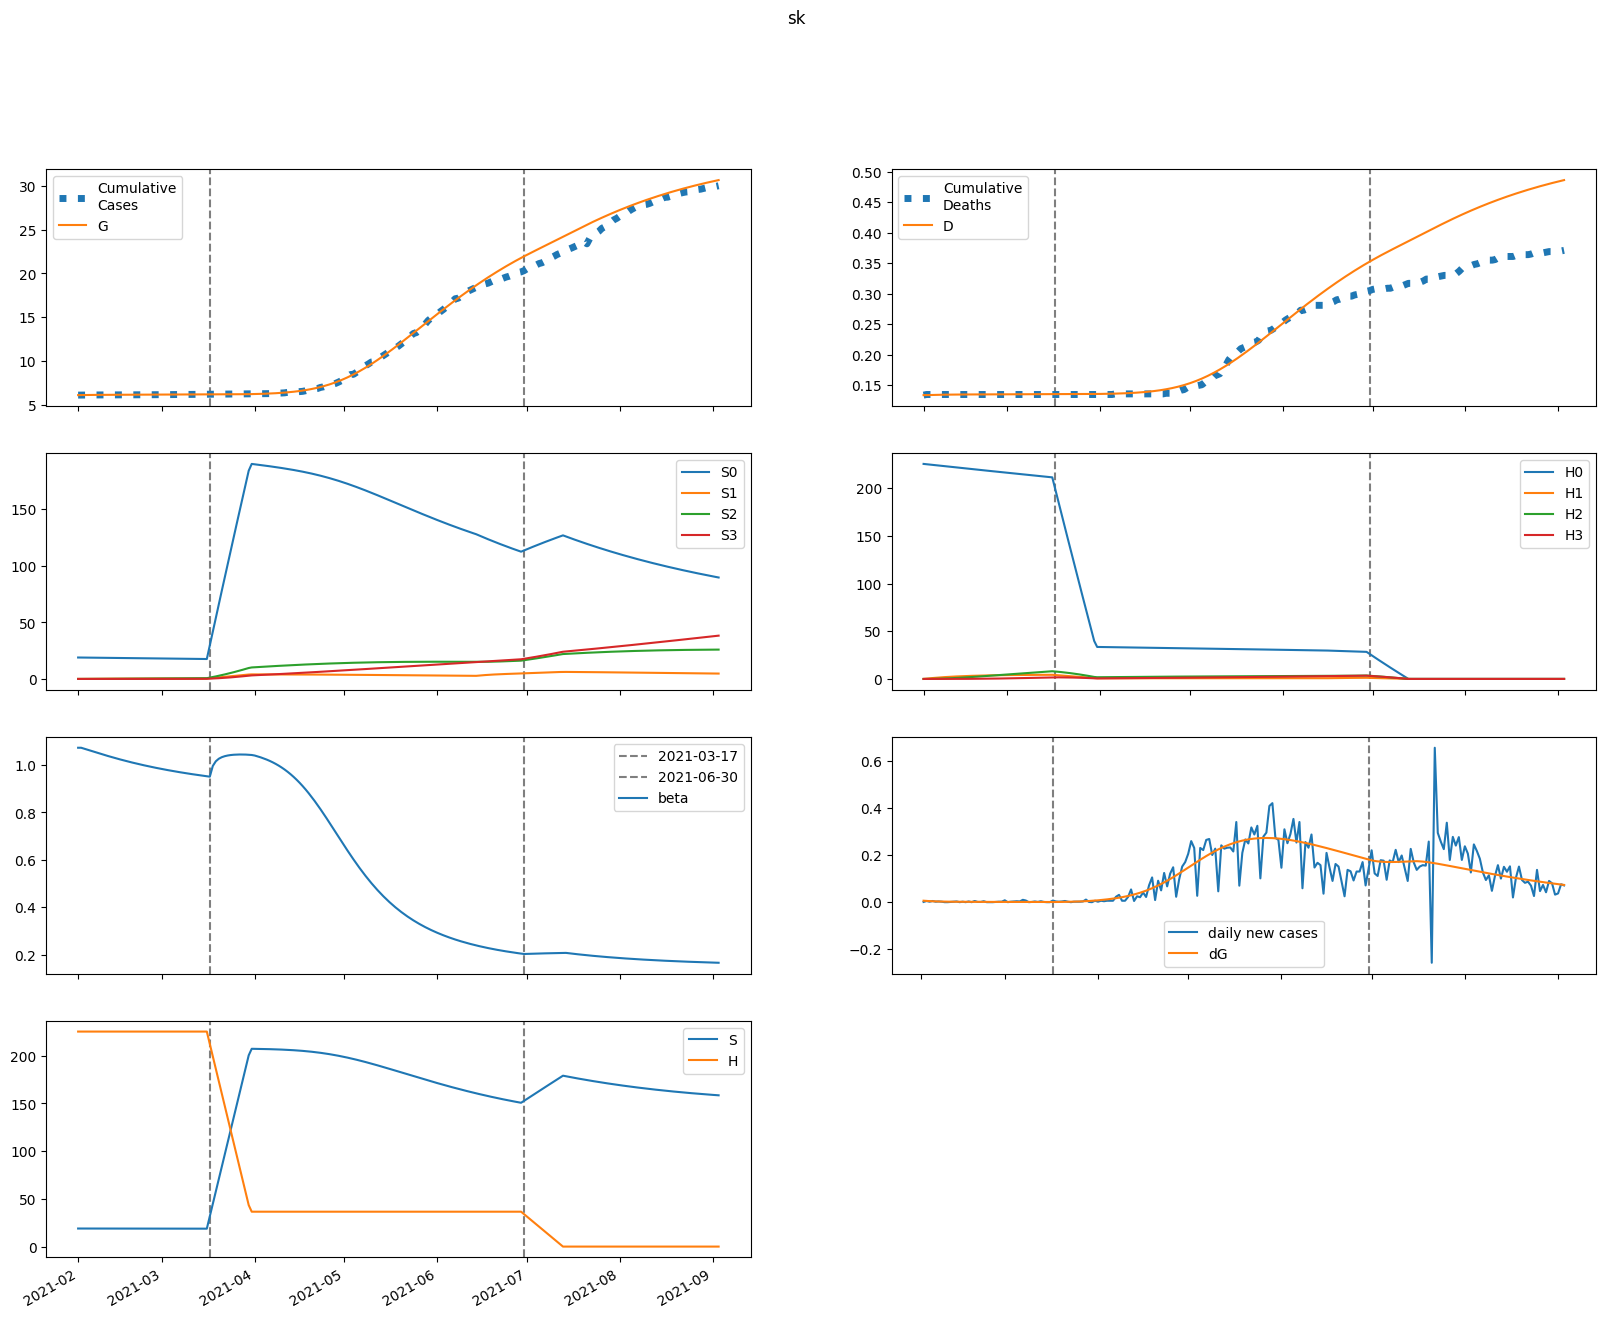

The data file committed next to this chart (first rows):
series, 2021-02-01, 2021-02-02, 2021-02-03, 2021-02-04, 2021-02-05, 2021-02-06, 2021-02-07, 2021-02-08, 2021-02-09, 2021-02-10, 2021-02-11, 2021-02-12, 2021-02-13, 2021-02-14, 2021-02-15, 2021-02-16, 2021-02-17, 2021-02-18, 2021-02-19, 2021-02-20, 2021-02-21, 2021-02-22, 2021-02-23
S, 18934, 18929, 18925, 18920, 18916, 18911, 18906, 18902, 18897, 18893, 18888, 18884, 18880, 18875, 18871, 18867, 18863, 18859, 18855, 18851, 18848, 18844, 18840
E, 106.1, 89.22, 75.79, 65.1, 56.59, 49.8, 44.37, 40.02, 36.5, 33.65, 31.33, 29.41, 27.82, 26.48, 25.35, 24.37, 23.52, 22.77, 22.1, 21.49, 20.94, 20.43, 19.95
I, 38.75, 29.44, 22.87, 18.15, 14.69, 12.12, 10.18, 8.695, 7.553, 6.662, 5.961, 5.405, 4.96, 4.6, 4.305, 4.063, 3.86, 3.689, 3.542, 3.415, 3.304, 3.204, 3.115
A, 94.59, 105.9, 114.4, 120.6, 125.1, 128.1, 130.1, 131.2, 131.7, 131.6, 131.1, 130.3, 129.3, 128.1, 126.8, 125.3, 123.8, 122.2, 120.5, 118.8, 117.2, 115.4, 113.7
IH, 0.0, 7.751, 9.648, 9.255, 8.119, 6.876, 5.758, 4.828, 4.081, 3.49, 3.025, 2.66, 2.371, 2.142, 1.959, 1.811, 1.691, 1.592, 1.51, 1.441, 1.382, 1.331, 1.287
IN, 7.751, 15.35, 20.93, 25.08, 28.21, 30.58, 32.4, 33.78, 34.85, 35.66, 36.28, 36.74, 37.09, 37.34, 37.51, 37.62, 37.68, 37.7, 37.68, 37.64, 37.57, 37.48, 37.37
D, 134.0, 134.0, 134.1, 134.3, 134.4, 134.5, 134.6, 134.7, 134.8, 134.8, 134.9, 134.9, 135, 135, 135, 135.1, 135.1, 135.1, 135.2, 135.2, 135.2, 135.2, 135.2
R, 0.0, 3.939, 12.36, 22.18, 32.13, 41.76, 50.93, 59.66, 68, 76.01, 83.73, 91.21, 98.49, 105.6, 112.5, 119.3, 126, 132.6, 139, 145.3, 151.5, 157.7, 163.7
G, 6090, 6096, 6101, 6106, 6110, 6113, 6116, 6118, 6121, 6123, 6125, 6127, 6128, 6130, 6132, 6133, 6134, 6136, 6137, 6138, 6140, 6141, 6142
H, 225299, 225299, 225299, 225299, 225299, 225299, 225299, 225299, 225299, 225299, 225299, 225299, 225299, 225299, 225299, 225299, 225299, 225299, 225299, 225299, 225299, 225299, 225299
S0, 18934, 18901, 18868, 18835, 18802, 18770, 18737, 18704, 18672, 18639, 18607, 18575, 18543, 18511, 18479, 18447, 18415, 18384, 18352, 18321, 18290, 18259, 18228
E0, 106.1, 89.22, 75.78, 65.08, 56.56, 49.75, 44.3, 39.92, 36.39, 33.51, 31.17, 29.23, 27.62, 26.26, 25.11, 24.11, 23.25, 22.48, 21.8, 21.18, 20.61, 20.09, 19.6
I0, 38.75, 29.44, 22.87, 18.15, 14.69, 12.11, 10.17, 8.688, 7.543, 6.649, 5.946, 5.386, 4.938, 4.574, 4.277, 4.032, 3.826, 3.653, 3.504, 3.374, 3.261, 3.159, 3.068
A0, 94.59, 105.9, 114.4, 120.6, 125.1, 128.1, 130.1, 131.2, 131.6, 131.5, 131.1, 130.3, 129.2, 128, 126.6, 125.1, 123.5, 121.9, 120.2, 118.5, 116.8, 115.1, 113.3
IH0, 0.0, 7.751, 9.648, 9.255, 8.119, 6.875, 5.758, 4.827, 4.079, 3.487, 3.021, 2.655, 2.365, 2.135, 1.95, 1.802, 1.68, 1.58, 1.497, 1.427, 1.367, 1.315, 1.27
IN0, 7.751, 15.35, 20.93, 25.08, 28.21, 30.58, 32.39, 33.78, 34.84, 35.65, 36.27, 36.73, 37.08, 37.32, 37.49, 37.59, 37.65, 37.66, 37.64, 37.58, 37.51, 37.41, 37.29
D0, 134.0, 134.0, 134.1, 134.3, 134.4, 134.5, 134.6, 134.7, 134.8, 134.8, 134.9, 134.9, 135, 135, 135, 135.1, 135.1, 135.1, 135.1, 135.2, 135.2, 135.2, 135.2
R0, 0.0, 3.939, 12.36, 22.18, 32.13, 41.76, 50.93, 59.66, 68, 76, 83.72, 91.2, 98.47, 105.6, 112.5, 119.3, 125.9, 132.5, 138.9, 145.2, 151.4, 157.5, 163.5
G0, 6090, 6096, 6101, 6106, 6110, 6113, 6116, 6118, 6121, 6123, 6125, 6127, 6128, 6130, 6131, 6133, 6134, 6136, 6137, 6138, 6140, 6141, 6142
H0, 225299, 224961, 224623, 224286, 223950, 223614, 223279, 222944, 222609, 222275, 221942, 221609, 221277, 220945, 220613, 220282, 219952, 219622, 219292, 218964, 218635, 218307, 217980
S1, 0.0, 28.39, 54.7, 79.08, 101.7, 122.6, 141.9, 159.9, 176.5, 191.8, 206, 219.2, 231.3, 242.6, 252.9, 262.5, 271.4, 279.6, 287.1, 294.1, 300.5, 306.4, 311.8
E1, 0.0, 0.0, 0.006731, 0.01848, 0.03384, 0.05165, 0.07094, 0.09091, 0.111, 0.1306, 0.1495, 0.1673, 0.1839, 0.1993, 0.2132, 0.2258, 0.2371, 0.247, 0.2556, 0.2631, 0.2694, 0.2747, 0.279
I1, 0.0, 0.0, 0.0, 0.0003928, 0.001314, 0.002764, 0.004673, 0.006944, 0.009472, 0.01216, 0.01492, 0.01767, 0.02037, 0.02296, 0.0254, 0.02769, 0.02979, 0.03171, 0.03344, 0.03498, 0.03635, 0.03753, 0.03855
A1, 0.0, 0.0, 0.0, 0.0009588, 0.003553, 0.008232, 0.01526, 0.02475, 0.03672, 0.05105, 0.06762, 0.0862, 0.1066, 0.1285, 0.1518, 0.1761, 0.2012, 0.2269, 0.253, 0.2793, 0.3056, 0.3318, 0.3576
IH1, 0.0, 0.0, 0.0, 0.0, 7.85647996751537e-05, 0.000301, 0.0006987, 0.001273, 0.002006, 0.002868, 0.003823, 0.004838, 0.005881, 0.006927, 0.007951, 0.008938, 0.009873, 0.01075, 0.01156, 0.01229, 0.01296, 0.01356, 0.01408
IN1, 0.0, 0.0, 0.0, 0.0, 7.85647996751537e-05, 0.0003398, 0.0008858, 0.001803, 0.003155, 0.004987, 0.007319, 0.01016, 0.01349, 0.01729, 0.02154, 0.02619, 0.0312, 0.03653, 0.04214, 0.04799, 0.05403, 0.06021, 0.06652
D1, 0.0, 0.0, 0.0, 0.0, 0.0, 1.1731034707170853e-06, 5.6669512546733595e-06, 1.610025411357077e-05, 3.5115438445016274e-05, 6.50751480237183e-05, 0.0001079, 0.000165, 0.0002372, 0.000325, 0.0004285, 0.0005472, 0.0006806, 0.0008281, 0.0009885, 0.001161, 0.001345, 0.001538, 0.001741
R1, 0.0, 0.0, 0.0, 0.0, 3.835215296773847e-05, 0.0002213, 0.0007079, 0.001685, 0.003348, 0.005883, 0.009459, 0.01422, 0.02029, 0.02777, 0.03672, 0.04719, 0.05923, 0.07284, 0.08802, 0.1048, 0.123, 0.1428, 0.1641
G1, 0.0, 0.0, 0.0, 0.0003928, 0.001471, 0.003447, 0.006461, 0.0106, 0.01591, 0.02238, 0.03001, 0.03873, 0.04849, 0.05923, 0.07086, 0.0833, 0.09648, 0.1103, 0.1247, 0.1397, 0.155, 0.1707, 0.1868
H1, 0.0, 337.9, 651.2, 941.7, 1211, 1460, 1691, 1905, 2104, 2287, 2457, 2615, 2760, 2895, 3020, 3135, 3242, 3340, 3431, 3515, 3592, 3663, 3729
S2, 0.0, 0.0, 2.028, 5.91, 11.49, 18.61, 27.14, 36.95, 47.92, 59.95, 72.93, 86.77, 101.4, 116.7, 132.6, 149.1, 166, 183.4, 201.2, 219.3, 237.7, 256.3, 275.1
E2, 0.0, 0.0, 0.0, 0.00017, 0.0006347, 0.00148, 0.002759, 0.004495, 0.006691, 0.009332, 0.01239, 0.01583, 0.01961, 0.02369, 0.02802, 0.03256, 0.03727, 0.0421, 0.04702, 0.052, 0.057, 0.062, 0.06696
I2, 0.0, 0.0, 0.0, 0.0, 9.919521297135946e-06, 4.299725292725662e-05, 0.0001122, 0.0002283, 0.0003993, 0.0006301, 0.0009227, 0.001277, 0.00169, 0.002159, 0.002678, 0.003242, 0.003846, 0.004483, 0.005147, 0.005833, 0.006535, 0.007248, 0.007967
A2, 0.0, 0.0, 0.0, 0.0, 2.421154255643134e-05, 0.0001137, 0.00032, 0.0007002, 0.001312, 0.002213, 0.003454, 0.005081, 0.007133, 0.009641, 0.01263, 0.01612, 0.02011, 0.02462, 0.02963, 0.03514, 0.04114, 0.04762, 0.05455
IH2, 0.0, 0.0, 0.0, 0.0, 0.0, 1.9839042594271893e-06, 9.56177971629103e-06, 2.707593089330059e-05, 5.879888401867777e-05, 0.0001084, 0.0001786, 0.0002712, 0.0003869, 0.0005257, 0.0006867, 0.0008687, 0.00107, 0.001288, 0.001521, 0.001767, 0.002024, 0.002289, 0.00256
IN2, 0.0, 0.0, 0.0, 0.0, 0.0, 1.9839042594271893e-06, 1.0543652021294297e-05, 3.277046185742679e-05, 7.777985135834828e-05, 0.0001561, 0.000279, 0.0004579, 0.0007041, 0.001028, 0.001439, 0.001946, 0.002555, 0.003273, 0.004104, 0.005052, 0.006117, 0.007302, 0.008605
D2, 0.0, 0.0, 0.0, 0.0, 0.0, 0.0, 2.962299887388966e-08, 1.723963148855465e-07, 5.76685113878971e-07, 1.4546505029820562e-06, 3.073074899020307e-06, 5.739822500438389e-06, 9.78884545916598e-06, 1.556569438300755e-05, 2.341468667117913e-05, 3.366828613900083e-05, 4.66388389366266e-05, 6.261255674394751e-05, 8.184549826751632e-05, 0.0001046, 0.0001309, 0.0001612, 0.0001953
R2, 0.0, 0.0, 0.0, 0.0, 0.0, 9.684617022572536e-07, 6.54666632711015e-06, 2.4337738441885304e-05, 6.653869770008008e-05, 0.00015, 0.0002958, 0.0005289, 0.0008769, 0.00137, 0.002039, 0.002916, 0.004034, 0.005425, 0.007119, 0.009147, 0.01154, 0.01432, 0.01751
G2, 0.0, 0.0, 0.0, 0.0, 9.919521297135946e-06, 4.6965061446111e-05, 0.0001334, 0.0002944, 0.0005567, 0.0009472, 0.001492, 0.002215, 0.003139, 0.004284, 0.005666, 0.007302, 0.009202, 0.01138, 0.01383, 0.01658, 0.01961, 0.02294, 0.02656
H2, 0.0, 0.0, 24.14, 70.37, 136.8, 221.7, 323.3, 440.3, 571.1, 714.6, 869.5, 1035, 1209, 1392, 1582, 1779, 1982, 2190, 2402, 2619, 2839, 3061, 3287
S3, 0.0, 0.0, 0.0, 0.02414, 0.09448, 0.2312, 0.4527, 0.7757, 1.216, 1.786, 2.499, 3.367, 4.4, 5.607, 6.995, 8.574, 10.35, 12.32, 14.51, 16.9, 19.51, 22.34, 25.39
E3, 0.0, 0.0, 0.0, 0.0, 1.1643555480737795e-06, 5.503924581920236e-06, 1.5587171685245734e-05, 3.4287598727444466e-05, 6.4575861602058e-05, 0.0001094, 0.0001714, 0.0002531, 0.0003566, 0.0004838, 0.0006362, 0.000815, 0.001021, 0.001255, 0.001516, 0.001806, 0.002123, 0.002468, 0.00284
I3, 0.0, 0.0, 0.0, 0.0, 0.0, 6.795569295035626e-08, 3.620009046842697e-07, 1.1269201338404382e-06, 2.6772912812827593e-06, 5.3752385237402194e-06, 9.607699148767114e-06, 1.5765973364218364e-05, 2.4228864071436898e-05, 3.534977090993033e-05, 4.944754664991172e-05, 6.68006386319762e-05, 8.764392965303118e-05, 0.0001122, 0.0001405, 0.0001728, 0.0002091, 0.0002494, 0.0002937
A3, 0.0, 0.0, 0.0, 0.0, 0.0, 1.6586608391015617e-07, 9.432826850814276e-07, 3.12599266036372e-06, 7.885328467092431e-06, 1.6768948473204537e-05, 3.167671720100962e-05, 5.482092781889629e-05, 8.867691219836599e-05, 0.0001359, 0.0001994, 0.0002821, 0.0003869, 0.0005168, 0.0006749, 0.0008639, 0.001087, 0.001346, 0.001643
IH3, 0.0, 0.0, 0.0, 0.0, 0.0, 0.0, 1.3591138590071252e-08, 7.899281186869215e-08, 2.637009382959308e-07, 6.633712306584556e-07, 1.396828081391792e-06, 2.59909689789862e-06, 4.41393427095569e-06, 6.9868325505968316e-06, 1.0459045396337164e-05, 1.4962861039291255e-05, 2.0618137779246228e-05, 2.7529991641190325e-05, 3.5787465330461156e-05, 4.5462989229698555e-05, 5.661245232293028e-05, 6.927572152017775e-05, 8.347747386787346e-05
IN3, 0.0, 0.0, 0.0, 0.0, 0.0, 0.0, 1.3591138590071252e-08, 8.571932727972572e-08, 3.093878986206814e-07, 8.386545389765875e-07, 1.8969186952994153e-06, 3.7804964974221205e-06, 6.858034099222843e-06, 1.1566560714918666e-05, 1.8405039452785708e-05, 2.7926218491131166e-05, 4.0727473620293434e-05, 5.7441202225177624e-05, 7.872520010766312e-05, 0.0001053, 0.0001377, 0.0001768, 0.0002231
D3, 0.0, 0.0, 0.0, 0.0, 0.0, 0.0, 0.0, 2.0293836319742782e-10, 1.3824327697003264e-09, 5.319927515762036e-09, 1.5225166201241776e-08, 3.608213875194017e-08, 7.489098958923362e-08, 1.407983887576269e-07, 2.45123449704945e-07, 4.012944385646156e-07, 6.247149053592531e-07, 9.32578084398276e-07, 1.3436467675315221e-06, 1.8780133026836304e-06, 2.5568515441741064e-06, 3.4021698620522598e-06, 4.43657190581451e-06
R3, 0.0, 0.0, 0.0, 0.0, 0.0, 0.0, 6.634643356406247e-09, 5.1433512301898457e-08, 2.176850800779253e-07, 6.711403038102336e-07, 1.6903674064928591e-06, 3.693812162859857e-06, 7.261854795607969e-06, 1.315314461761201e-05, 2.231518902443077e-05, 3.5889607318983536e-05, 5.52126916074493e-05, 8.18120071169954e-05, 0.0001174, 0.0001639, 0.0002233, 0.0002978, 0.0003898
G3, 0.0, 0.0, 0.0, 0.0, 0.0, 6.795569295035626e-08, 3.891831818644122e-07, 1.2989027728942886e-06, 3.3000419738727847e-06, 7.068905728843348e-06, 1.3451461763366331e-05, 2.3452815638324423e-05, 3.8222095691230304e-05, 5.90345481582985e-05, 8.727223226225202e-05, 0.0001244, 0.000172, 0.0002315, 0.0003048, 0.0003933, 0.0004986, 0.0006226, 0.0007666
H3, 0.0, 0.0, 0.0, 0.2874, 1.125, 2.754, 5.392, 9.241, 14.48, 21.28, 29.79, 40.14, 52.46, 66.85, 83.42, 102.3, 123.4, 147, 173.1, 201.7, 232.9, 266.7, 303.1
beta, 1.073, 1.073, 1.069, 1.065, 1.061, 1.057, 1.053, 1.05, 1.046, 1.042, 1.038, 1.035, 1.031, 1.027, 1.024, 1.021, 1.017, 1.014, 1.011, 1.008, 1.005, 1.002, 0.9991
